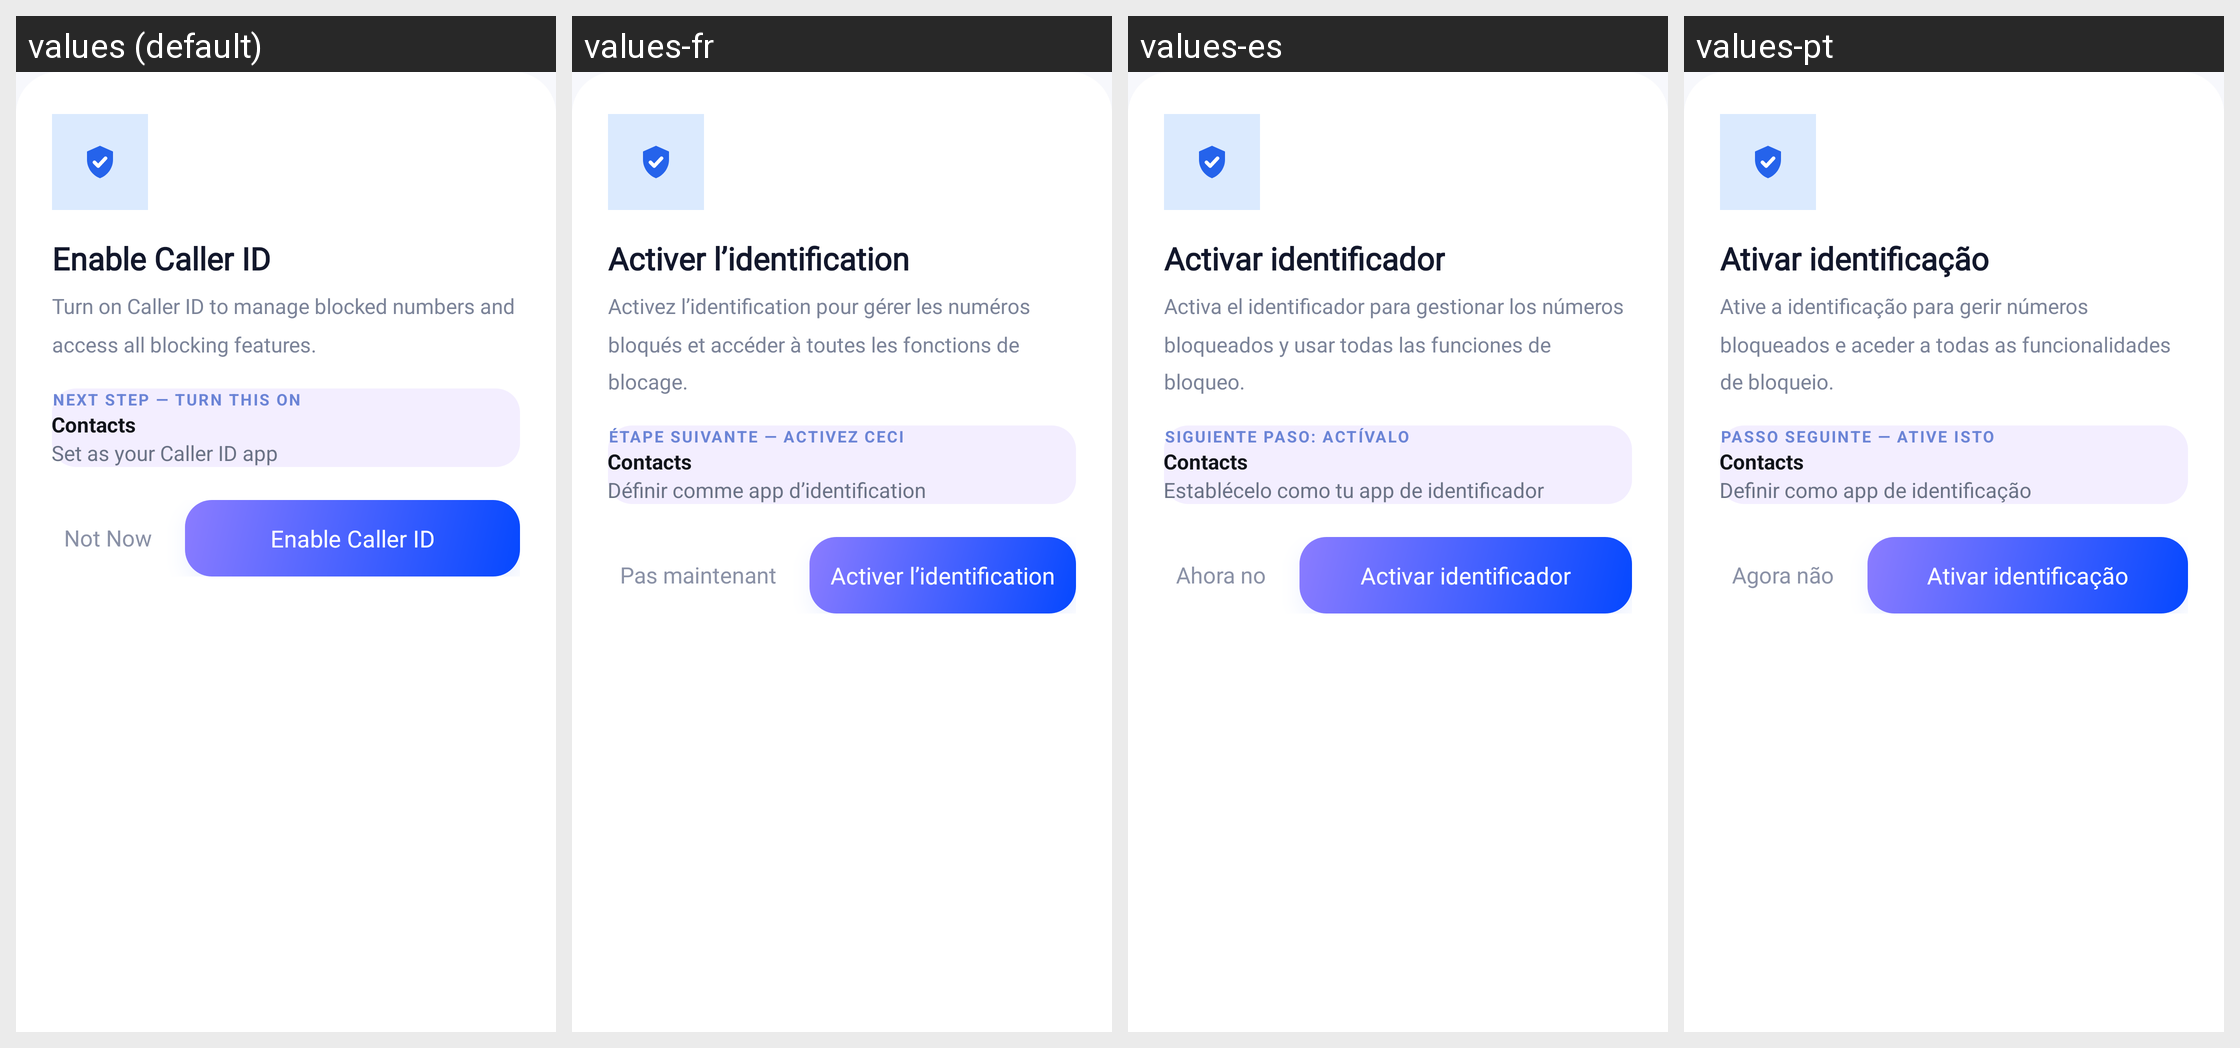

The Android screen above is rendered under several locales of the same app. Produce the string resources it draws, with the default and per-locale values.
Android screen res/layout/dialog_enable_caller_id.xml rendered under 4 locales, left to right: values (default), values-fr, values-es, values-pt. Device: Nexus 5 (rendered at 1080×1920; each locale shown at half size, 540×960, under a caption strip naming it); theme Theme.CallerIDPhoneLookup.
Other locales in the repository, not shown: values-ar, values-hi, values-ja, values-ru, values-th, values-tr, values-vi, values-zh.
Strings drawn on this screen, with the default value and each locale's value (text and hints the layout hard-codes, and strings that could not be matched under every locale, appear in the picture but are not listed):

blocklist_enable_cid_title
  values: Enable Caller ID
  values-fr: Activer l’identification
  values-es: Activar identificador
  values-pt: Ativar identificação

blocklist_enable_cid_message
  values: Turn on Caller ID to manage blocked numbers and access all blocking features.
  values-fr: Activez l’identification pour gérer les numéros bloqués et accéder à toutes les fonctions de blocage.
  values-es: Activa el identificador para gestionar los números bloqueados y usar todas las funciones de bloqueo.
  values-pt: Ative a identificação para gerir números bloqueados e aceder a todas as funcionalidades de bloqueio.

blocklist_enable_cid_hint_label
  values: Next step — turn this on
  values-fr: Étape suivante — activez ceci
  values-es: Siguiente paso: actívalo
  values-pt: Passo seguinte — ative isto

app_name
  values: Contacts
  values-fr: Contacts
  values-es: Contacts
  values-pt: Contacts

blocklist_enable_cid_hint_sub
  values: Set as your Caller ID app
  values-fr: Définir comme app d’identification
  values-es: Establécelo como tu app de identificador
  values-pt: Definir como app de identificação

blocklist_enable_cid_not_now
  values: Not Now
  values-fr: Pas maintenant
  values-es: Ahora no
  values-pt: Agora não

blocklist_enable_cid_confirm
  values: Enable Caller ID
  values-fr: Activer l’identification
  values-es: Activar identificador
  values-pt: Ativar identificação
